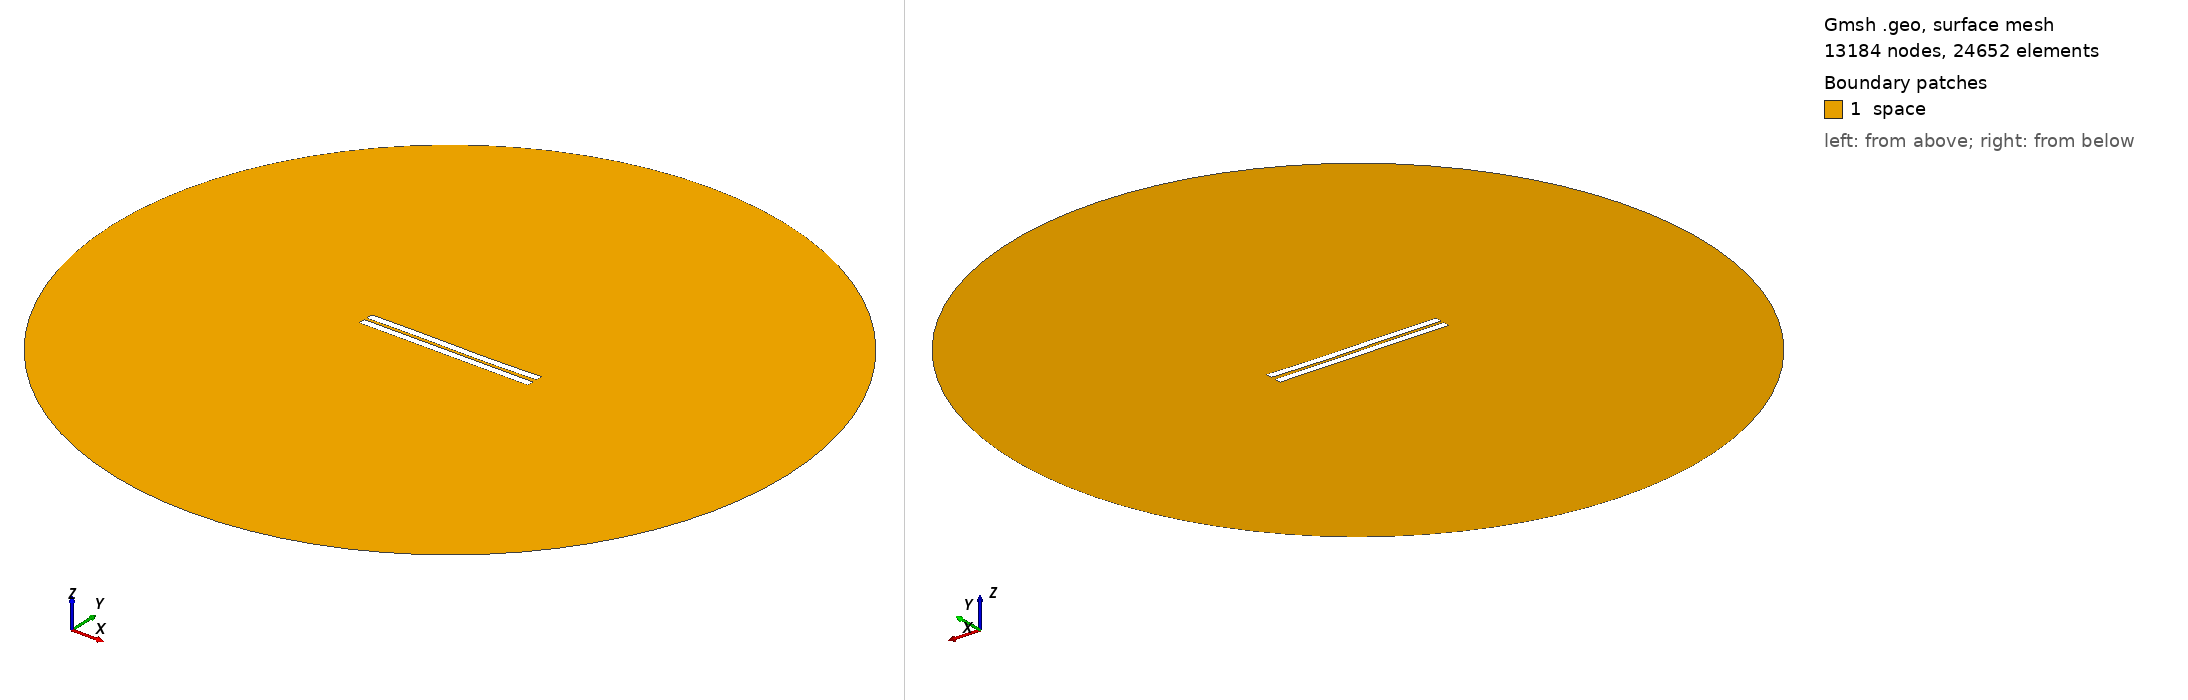

Gmsh geometry script, surface-meshed: 13184 nodes, 24652 surface elements. Boundary patches (legend numbers): 1 space. Left view from above one corner, right view from below the opposite corner. Legend entries are the model's physical surfaces. The drawing asked Gmsh for element sizes between 1% and 20% of the model's largest extent; the script's own settings can give other sizes.

=== 1173.geo (drawn) ===
//---------------------------------------
// Geometry kernel
//---------------------------------------

SetFactory("OpenCASCADE");



//---------------------------------------
// Parameters of the geometry
//---------------------------------------

// Overetch of the upper plate
overetch = 0.0;

// Distance between the plates
distance = 1.75;

// Discretization over the x axis (for the deformation)
nx = 50; 

// Length of the plate
L = 100 - overetch; 

// Number of modes
n = 4; 

// 1st mode coefficient
coeff(1) = 0.15;
beta(1) = 0.596864 * 3.1415926535 / L;

// 2nd mode coefficient
coeff(2) = -0.075;
beta(2) = 1.49418 * 3.1415926535 / L;

// 3rd mode coefficient
coeff(3) = 0.15;
beta(3) = 2.50025 * 3.1415926535 / L;

// 4th mode coefficient
coeff(4) = 0.0;
beta(4) = 3.49999 * 3.1415926535 / L;



//---------------------------------------
// Upper plate (deformed rectangle)
//---------------------------------------

// Coordiantes of the upper plate
xmin = -50;
xmax = 50 - overetch;

// Height of the upper plate
yheight = 4 - 2 * overetch;

// Indexes of the points
UpperID[] = {};
LowerID[] = {};
LeftID[] = {};
RightID[] = {};

// Point index
p = 1;

// Horizontal edges
For i In {1:nx}
    x = xmin + (i-1)*(xmax - xmin)/(nx-1);

    y_bottom = distance / 2 + overetch;
    For j In {1:n}
        C = (Cosh(beta(j)*L) + Cos(beta(j)*L)) / (Sinh(beta(j)*L) + Sin(beta(j)*L));
        y_bottom  = y_bottom + coeff(j) * (Cosh(beta(j)*(x+50)) - Cos(beta(j)*(x+50)) - C * (Sinh(beta(j)*(x+50)) - Sin(beta(j)*(x+50))));
    EndFor

    y_top = y_bottom + yheight;

    Point(p) = {x, y_top, 0, 1.0};
    UpperID[i] = p;
    p = p + 1;

    Point(p) = {x, y_bottom, 0, 1.0};
    LowerID[i] = p;
    p = p + 1;
EndFor

// Create point lists
UpperPts[] = {}; LowerPts[] = {};
For i In {1:nx}
  UpperPts[] += {UpperID[i]};
  LowerPts[] += {LowerID[i]};
EndFor

// Build splines
Spline(1) = {UpperPts[]};
Spline(2) = {LowerPts[]};
Line(3) = {LowerPts[nx-1], UpperPts[nx-1]};
Line(4) = {LowerPts[0], UpperPts[0]};

// Build the plane surface
Curve Loop(1) = {2, 3, -1, -4};
Plane Surface(1) = {1};



//---------------------------------------
// Lower plate (rectangle)
//---------------------------------------

// Vertices
Point(1001) = {-50, -1, 0, 1.0};
Point(1002) = { 50, -1, 0, 1.0};
Point(1003) = { 50,  -5, 0, 1.0};
Point(1004) = {-50,  -5, 0, 1.0};

// Edges
Line(5) = {1001, 1002};
Line(6) = {1002, 1003};
Line(7) = {1003, 1004};
Line(8) = {1004, 1001};

// Plane surface
Line Loop(2) = {5, 6, 7, 8};
Plane Surface(2) = {2}; 



//---------------------------------------
// Outer (fictious) boundary
//---------------------------------------

// Points
Point(1005) = {0, 0, 0};       // Center
Point(1006) = {200, 0, 0};     // Start point
Point(1007) = {0, 200, 0};     // 90 degrees
Point(1008) = {-200, 0, 0};    // 180 degrees
Point(1009) = {0, -200, 0};    // 270 degrees

// Circle arcs (each needs start, center, end)
Circle(9) = {1006, 1005, 1007};
Circle(10) = {1007, 1005, 1008};
Circle(11) = {1008, 1005, 1009};
Circle(12) = {1009, 1005, 1006};

// Plane surface for the entire domain
Curve Loop(3) = {9, 10, 11, 12};
Surface(3) = {3};

// Subtract the plates from the whole domain to obtain the actual domain where we want to solve the equations
BooleanDifference{ Surface{3}; Delete; }{ Surface{1}; Surface{2}; Delete; }




//---------------------------------------
// Transfinite Lines/Curves
//---------------------------------------

// Set the number of points on the boundaries
r = 7;

// Plates
Transfinite Curve {1, 2} = 50*r Using Progression 1;
Transfinite Curve {3, 4} = 2*r Using Progression 1;
Transfinite Line {5, 7} = 50*r Using Progression 1;
Transfinite Line {6, 8} = 2*r Using Progression 1;

// Outer boundary
Transfinite Line {9, 10, 11, 12} = 20 Using Progression 1;



//---------------------------------------
// Physical groups
//---------------------------------------                

// Physical curves (boundaries)
Physical Line("force_segment", 10) = {2};
Physical Line("upper_plate", 11) = {1, 3, 4};
Physical Line("lower_plate", 12) = {5, 6, 7, 8};
Physical Line("boundary", 20) = {9, 10, 11, 12};

// Physical Surfaces
Physical Surface("space", 30) = {3};



//---------------------------------------
// 6. Generate the Mesh
//---------------------------------------

// 2D mesh generation
Mesh 2;
